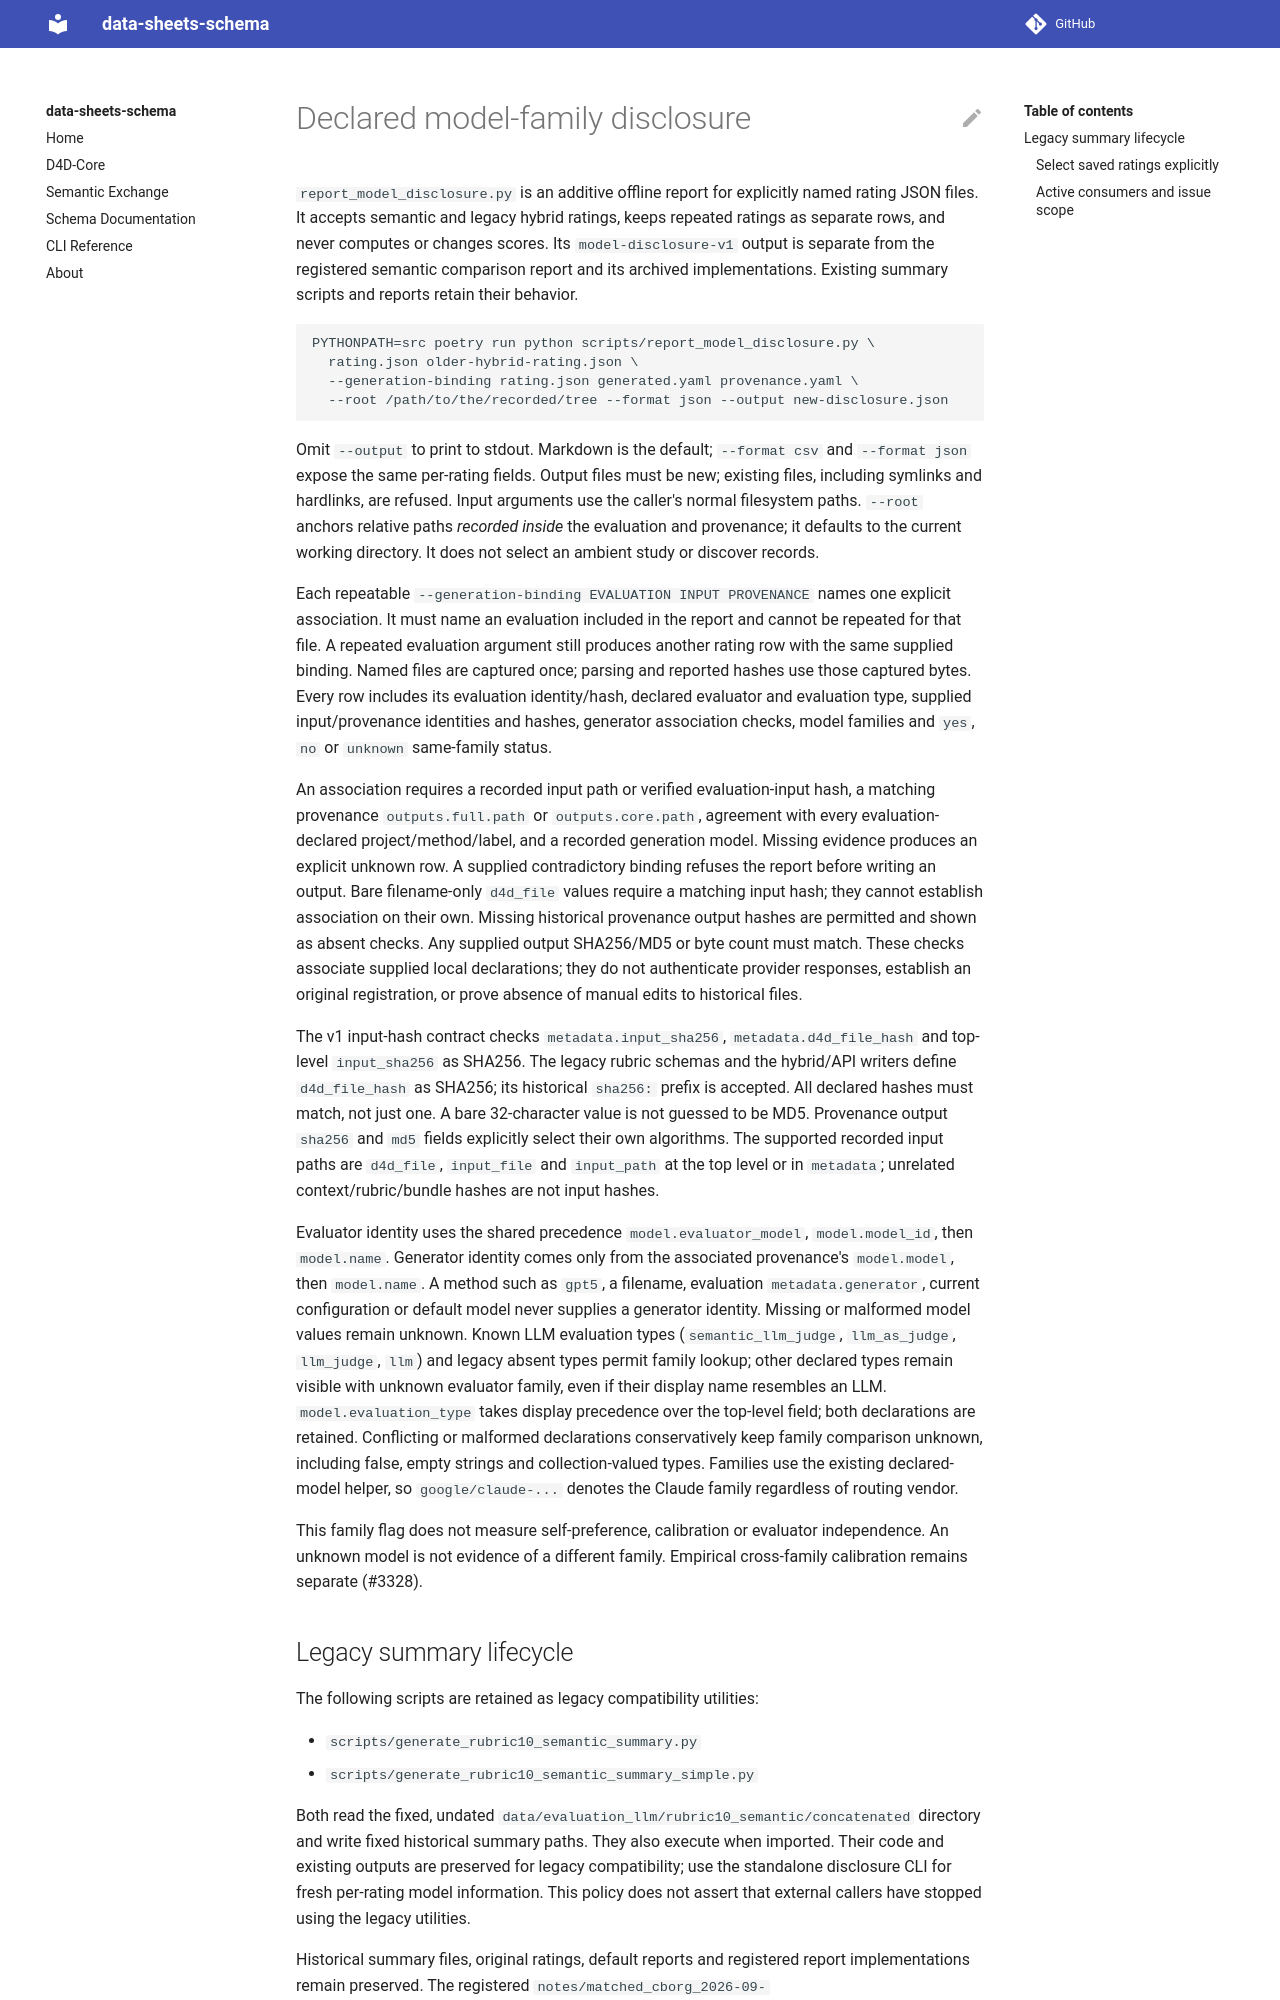

repository: bridge2ai/data-sheets-schema · page: model-disclosure/index.html · generator: mkdocs

# Declared model-family disclosure

`report_model_disclosure.py` is an additive offline report for explicitly named
rating JSON files. It accepts semantic and legacy hybrid ratings, keeps repeated
ratings as separate rows, and never computes or changes scores. Its
`model-disclosure-v1` output is separate from the registered semantic comparison
report and its archived implementations. Existing summary scripts and reports
retain their behavior.

```bash
PYTHONPATH=src poetry run python scripts/report_model_disclosure.py \
  rating.json older-hybrid-rating.json \
  --generation-binding rating.json generated.yaml provenance.yaml \
  --root /path/to/the/recorded/tree --format json --output new-disclosure.json
```

Omit `--output` to print to stdout. Markdown is the default; `--format csv` and
`--format json` expose the same per-rating fields. Output files must be new;
existing files, including symlinks and hardlinks, are refused. Input arguments
use the caller's normal filesystem paths. `--root` anchors relative paths
*recorded inside* the evaluation and provenance; it defaults to the current
working directory. It does not select an ambient study or discover records.

Each repeatable `--generation-binding EVALUATION INPUT PROVENANCE` names one
explicit association. It must name an evaluation included in the report and
cannot be repeated for that file. A repeated evaluation argument still produces
another rating row with the same supplied binding. Named files are captured
once; parsing and reported hashes use those captured bytes. Every row includes
its evaluation identity/hash, declared evaluator and evaluation type, supplied
input/provenance identities and hashes, generator association checks, model
families and `yes`, `no` or `unknown` same-family status.

An association requires a recorded input path or verified evaluation-input hash,
a matching provenance `outputs.full.path` or `outputs.core.path`, agreement with
every evaluation-declared project/method/label, and a recorded generation model.
Missing evidence produces an explicit unknown row. A supplied contradictory
binding refuses the report before writing an output. Bare filename-only
`d4d_file` values require a matching input hash; they cannot establish association
on their own. Missing historical provenance output hashes are permitted and
shown as absent checks. Any supplied output SHA256/MD5 or byte count must match.
These checks associate supplied local declarations; they do not authenticate
provider responses, establish an original registration, or prove absence of
manual edits to historical files.

The v1 input-hash contract checks `metadata.input_sha256`,
`metadata.d4d_file_hash` and top-level `input_sha256` as SHA256. The legacy rubric
schemas and the hybrid/API writers define `d4d_file_hash` as SHA256; its historical
`sha256:` prefix is accepted. All declared hashes must match, not just one. A
bare 32-character value is not guessed to be MD5. Provenance output `sha256` and
`md5` fields explicitly select their own algorithms. The supported recorded
input paths are `d4d_file`, `input_file` and `input_path` at the top level or in
`metadata`; unrelated context/rubric/bundle hashes are not input hashes.

Evaluator identity uses the shared precedence `model.evaluator_model`,
`model.model_id`, then `model.name`. Generator identity comes only from the
associated provenance's `model.model`, then `model.name`. A method such as
`gpt5`, a filename, evaluation `metadata.generator`, current configuration or
default model never supplies a generator identity. Missing or malformed model
values remain unknown. Known LLM evaluation types (`semantic_llm_judge`,
`llm_as_judge`, `llm_judge`, `llm`) and legacy absent types permit family lookup;
other declared types remain visible with unknown evaluator family, even if their
display name resembles an LLM. `model.evaluation_type` takes display precedence
over the top-level field; both declarations are retained. Conflicting or
malformed declarations conservatively keep family comparison unknown, including
false, empty strings and collection-valued types. Families use the existing declared-model helper,
so `google/claude-...` denotes the Claude family regardless of routing vendor.

This family flag does not measure self-preference, calibration or evaluator
independence. An unknown model is not evidence of a different family. Empirical
cross-family calibration remains separate (#3328).
